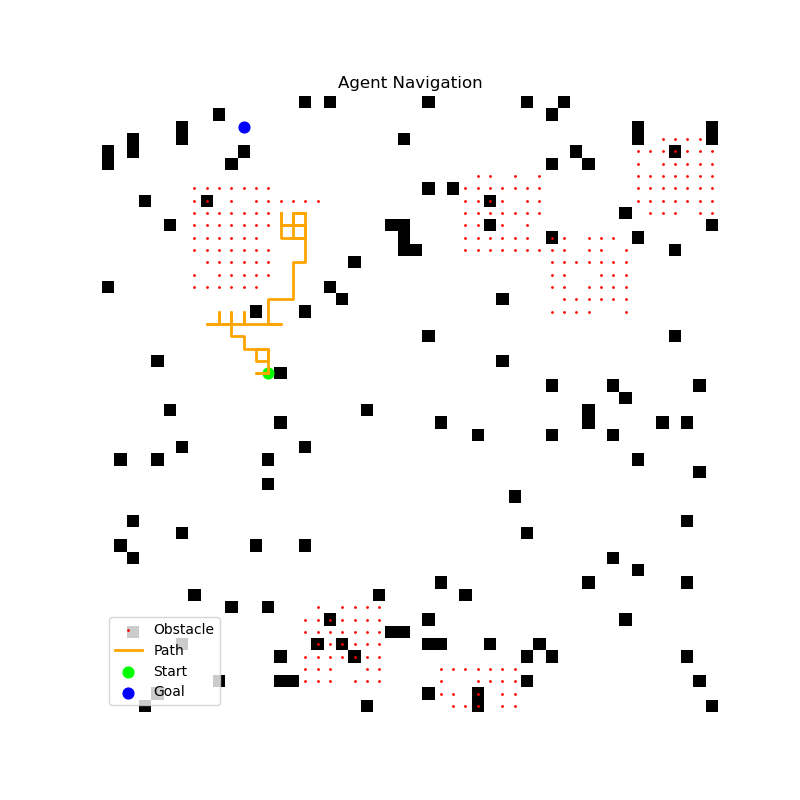

The data file committed next to this chart (first rows):
x, y
22, 13
22, 12
22, 13
22, 12
22, 13
22, 12
22, 13
22, 12
22, 13
22, 12
22, 13
22, 12
22, 13
21, 13
20, 13
20, 12
21, 12
21, 13
20, 13
20, 12
20, 11
19, 11
19, 10
18, 10
18, 9
17, 9
18, 9
17, 9
18, 9
17, 9
18, 9
17, 9
18, 9
17, 9
18, 9
17, 9
18, 9
17, 9
18, 9
17, 9
18, 9
18, 10
18, 9
18, 8
18, 9
18, 10
18, 9
18, 10
17, 10
18, 10
18, 11
17, 11
18, 11
17, 11
18, 11
17, 11
18, 11
17, 11
18, 11
17, 11
... 241 more rows
